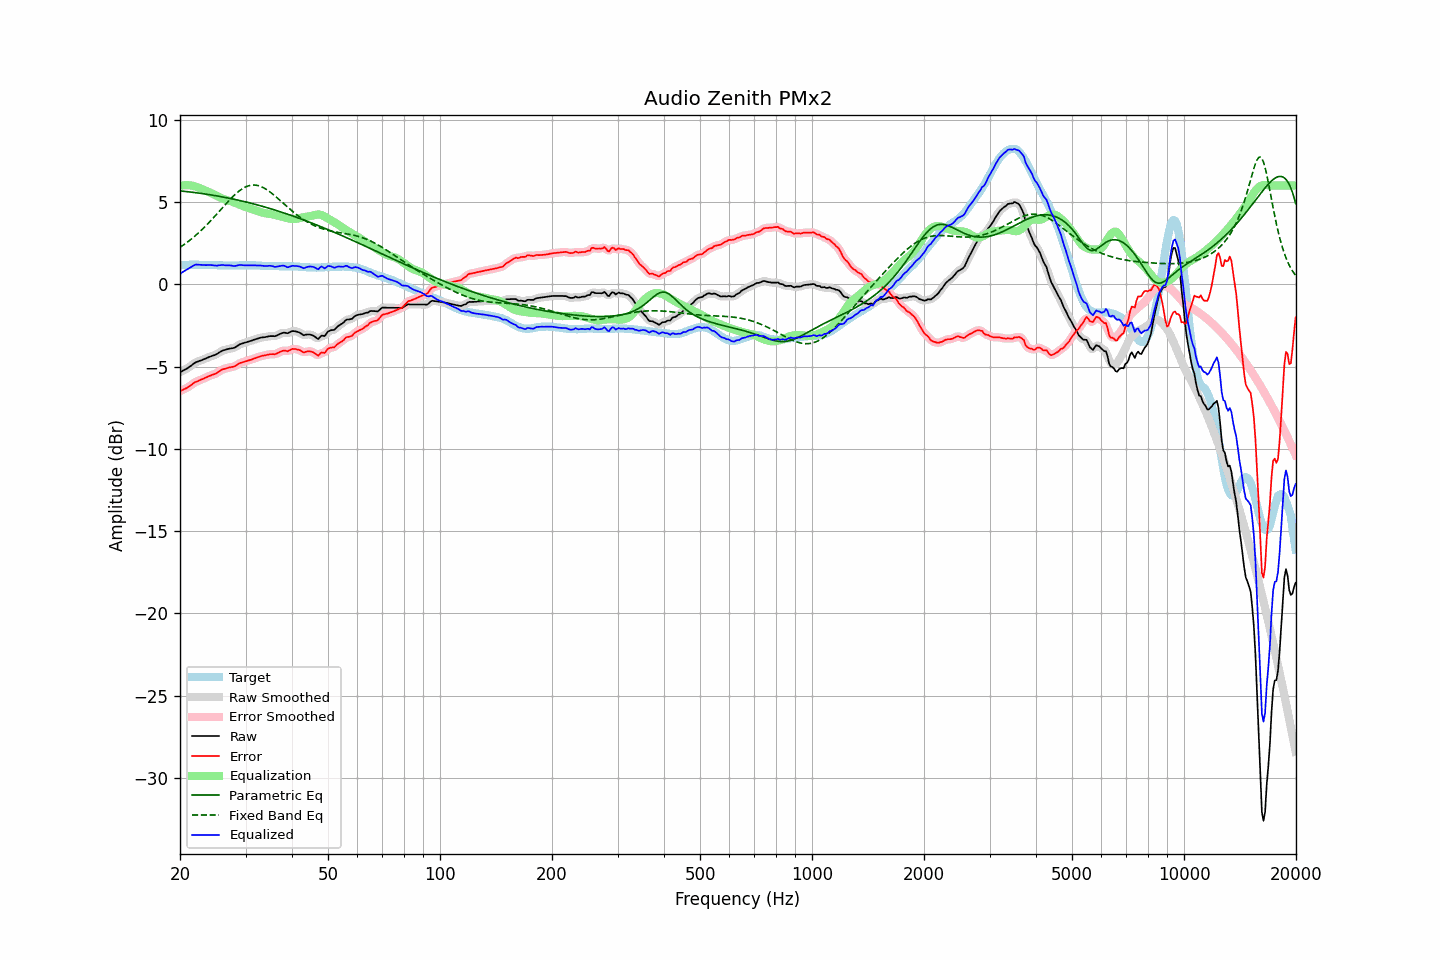

Values plotted in this chart, from the file beside it:
frequency, raw, error, smoothed, error_smoothed, equalization, parametric_eq, fixed_band_eq, equalized_raw, equalized_smoothed, target
20.00, -5.35, -6.50, -5.35, -6.50, 5.98, 5.67, 2.24, 0.63, 0.63, 1.14
20.20, -5.30, -6.46, -5.30, -6.45, 6.00, 5.66, 2.30, 0.69, 0.69, 1.15
20.40, -5.24, -6.40, -5.25, -6.41, 6.01, 5.65, 2.37, 0.77, 0.76, 1.16
20.61, -5.19, -6.36, -5.20, -6.36, 6.02, 5.64, 2.44, 0.82, 0.82, 1.16
20.81, -5.14, -6.31, -5.14, -6.31, 6.02, 5.63, 2.51, 0.87, 0.88, 1.17
21.02, -5.08, -6.25, -5.08, -6.26, 6.01, 5.62, 2.59, 0.93, 0.93, 1.17
21.23, -5.01, -6.19, -5.01, -6.19, 6.01, 5.61, 2.66, 0.99, 0.99, 1.18
21.44, -4.94, -6.12, -4.94, -6.12, 5.99, 5.59, 2.74, 1.05, 1.05, 1.18
21.66, -4.86, -6.04, -4.86, -6.05, 5.98, 5.58, 2.82, 1.11, 1.11, 1.18
21.87, -4.79, -5.97, -4.80, -5.98, 5.96, 5.57, 2.90, 1.16, 1.16, 1.18
22.09, -4.73, -5.92, -4.74, -5.93, 5.93, 5.56, 2.99, 1.19, 1.19, 1.19
22.31, -4.70, -5.89, -4.70, -5.88, 5.89, 5.55, 3.07, 1.19, 1.20, 1.19
22.54, -4.66, -5.84, -4.66, -5.84, 5.85, 5.53, 3.16, 1.19, 1.19, 1.18
22.76, -4.63, -5.80, -4.63, -5.80, 5.81, 5.52, 3.25, 1.18, 1.18, 1.17
22.99, -4.59, -5.76, -4.59, -5.76, 5.76, 5.50, 3.35, 1.17, 1.17, 1.17
23.22, -4.55, -5.72, -4.56, -5.72, 5.72, 5.49, 3.44, 1.16, 1.16, 1.17
23.45, -4.51, -5.67, -4.51, -5.67, 5.67, 5.48, 3.54, 1.16, 1.16, 1.16
23.69, -4.47, -5.63, -4.47, -5.63, 5.64, 5.46, 3.64, 1.16, 1.16, 1.16
23.92, -4.42, -5.58, -4.43, -5.59, 5.60, 5.45, 3.74, 1.17, 1.17, 1.16
24.16, -4.39, -5.55, -4.39, -5.55, 5.56, 5.43, 3.85, 1.16, 1.16, 1.16
24.40, -4.35, -5.51, -4.35, -5.51, 5.51, 5.41, 3.95, 1.16, 1.16, 1.16
24.65, -4.32, -5.48, -4.32, -5.48, 5.47, 5.40, 4.06, 1.14, 1.14, 1.16
24.89, -4.28, -5.44, -4.28, -5.44, 5.42, 5.38, 4.16, 1.13, 1.13, 1.16
25.14, -4.24, -5.40, -4.23, -5.39, 5.37, 5.36, 4.27, 1.13, 1.13, 1.15
25.39, -4.17, -5.32, -4.18, -5.32, 5.32, 5.35, 4.38, 1.15, 1.14, 1.14
25.65, -4.11, -5.26, -4.11, -5.26, 5.27, 5.33, 4.49, 1.15, 1.16, 1.14
25.91, -4.05, -5.20, -4.06, -5.20, 5.22, 5.31, 4.60, 1.17, 1.16, 1.14
26.16, -4.01, -5.16, -4.02, -5.16, 5.18, 5.29, 4.71, 1.16, 1.16, 1.14
26.43, -3.99, -5.14, -3.99, -5.13, 5.14, 5.27, 4.82, 1.15, 1.15, 1.14
26.69, -3.96, -5.10, -3.96, -5.10, 5.11, 5.25, 4.93, 1.15, 1.15, 1.14
26.96, -3.93, -5.07, -3.94, -5.08, 5.08, 5.24, 5.03, 1.15, 1.15, 1.14
27.23, -3.91, -5.05, -3.91, -5.05, 5.06, 5.22, 5.14, 1.14, 1.14, 1.14
27.50, -3.89, -5.03, -3.90, -5.04, 5.03, 5.20, 5.24, 1.13, 1.13, 1.14
27.77, -3.88, -5.02, -3.88, -5.02, 4.99, 5.17, 5.34, 1.11, 1.11, 1.14
28.05, -3.85, -4.99, -3.84, -4.98, 4.96, 5.15, 5.43, 1.10, 1.11, 1.14
28.33, -3.79, -4.93, -3.79, -4.93, 4.92, 5.13, 5.52, 1.12, 1.13, 1.14
28.62, -3.72, -4.86, -3.73, -4.87, 4.87, 5.11, 5.60, 1.15, 1.15, 1.14
28.90, -3.66, -4.81, -3.67, -4.81, 4.83, 5.09, 5.68, 1.17, 1.16, 1.15
29.19, -3.62, -4.77, -3.62, -4.77, 4.79, 5.07, 5.75, 1.17, 1.17, 1.14
29.48, -3.59, -4.74, -3.59, -4.74, 4.75, 5.04, 5.82, 1.16, 1.16, 1.14
29.78, -3.56, -4.72, -3.56, -4.71, 4.71, 5.02, 5.87, 1.15, 1.15, 1.15
30.08, -3.53, -4.69, -3.53, -4.68, 4.68, 5.00, 5.92, 1.14, 1.14, 1.15
30.38, -3.50, -4.65, -3.50, -4.66, 4.65, 4.97, 5.96, 1.14, 1.14, 1.15
30.68, -3.47, -4.62, -3.47, -4.62, 4.62, 4.95, 5.99, 1.15, 1.14, 1.15
30.99, -3.44, -4.59, -3.44, -4.59, 4.59, 4.92, 6.01, 1.14, 1.14, 1.15
31.30, -3.41, -4.56, -3.41, -4.56, 4.55, 4.90, 6.02, 1.14, 1.14, 1.15
31.61, -3.37, -4.52, -3.38, -4.52, 4.52, 4.87, 6.03, 1.15, 1.14, 1.15
31.93, -3.34, -4.49, -3.34, -4.49, 4.48, 4.85, 6.02, 1.14, 1.14, 1.14
32.24, -3.31, -4.45, -3.31, -4.45, 4.45, 4.82, 6.00, 1.14, 1.14, 1.13
32.57, -3.28, -4.42, -3.28, -4.41, 4.42, 4.79, 5.98, 1.14, 1.14, 1.13
32.89, -3.25, -4.38, -3.26, -4.38, 4.39, 4.77, 5.95, 1.14, 1.13, 1.13
33.22, -3.23, -4.35, -3.24, -4.36, 4.36, 4.74, 5.91, 1.13, 1.12, 1.12
33.55, -3.22, -4.34, -3.22, -4.34, 4.33, 4.71, 5.86, 1.11, 1.11, 1.12
33.89, -3.21, -4.32, -3.21, -4.32, 4.31, 4.68, 5.80, 1.10, 1.10, 1.11
34.23, -3.19, -4.30, -3.19, -4.30, 4.30, 4.66, 5.74, 1.11, 1.11, 1.10
34.57, -3.17, -4.28, -3.17, -4.27, 4.29, 4.63, 5.68, 1.11, 1.11, 1.10
34.92, -3.15, -4.25, -3.16, -4.26, 4.27, 4.60, 5.61, 1.12, 1.12, 1.10
35.27, -3.15, -4.25, -3.16, -4.25, 4.26, 4.57, 5.53, 1.11, 1.10, 1.10
35.62, -3.15, -4.25, -3.16, -4.25, 4.24, 4.54, 5.45, 1.09, 1.08, 1.10
35.97, -3.16, -4.26, -3.15, -4.24, 4.21, 4.51, 5.37, 1.05, 1.06, 1.09
... 635 more rows
